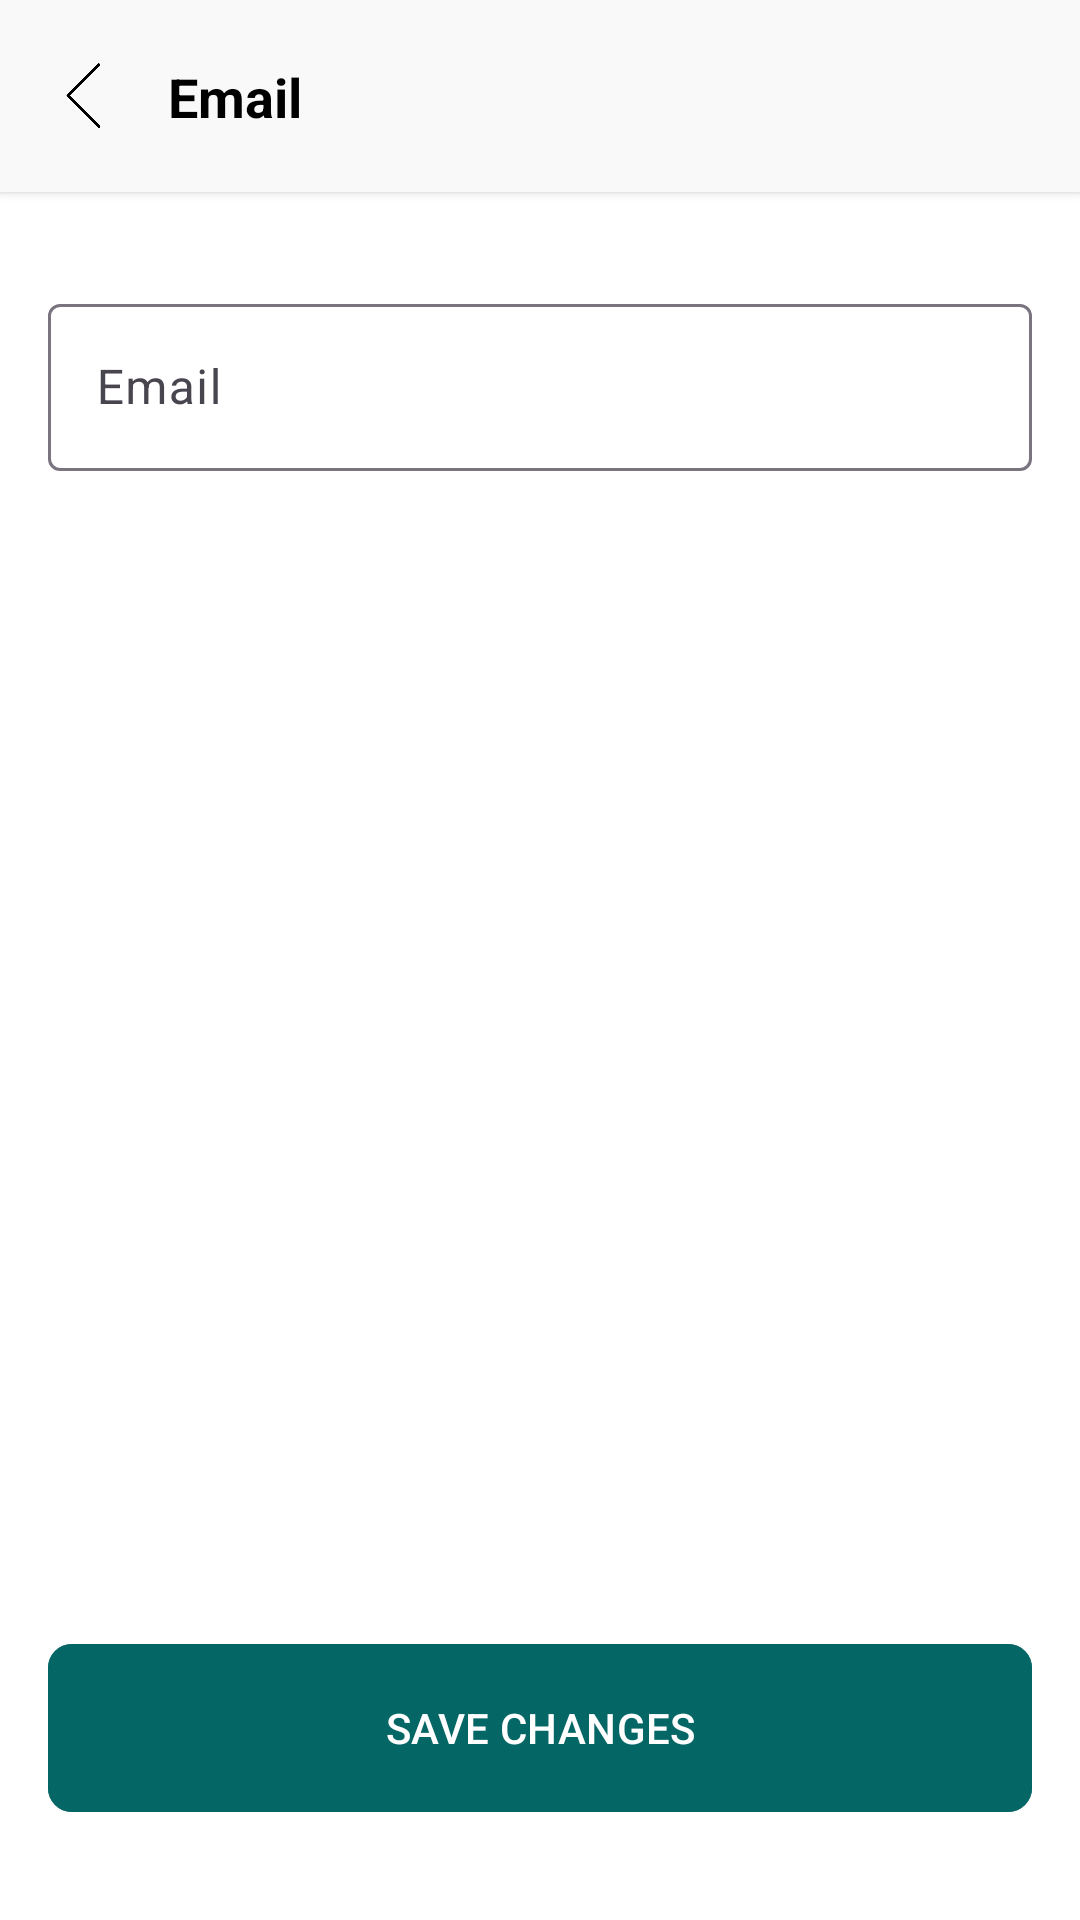

This screen was rendered from an Android layout file. Write that file and the resources it references.
<!-- AndroidManifest.xml: application theme Theme.LEMSLite -->
<!-- res/layout/activity_edit_email.xml -->
<?xml version="1.0" encoding="utf-8"?>
<ScrollView xmlns:android="http://schemas.android.com/apk/res/android"
    xmlns:app="http://schemas.android.com/apk/res-auto"
    xmlns:tools="http://schemas.android.com/tools"
    android:layout_width="match_parent"
    android:layout_height="match_parent"
    android:fillViewport="true"
    tools:context=".activities.EditEmailActivity">

    <androidx.constraintlayout.widget.ConstraintLayout
        android:id="@+id/main"
        android:layout_width="match_parent"
        android:layout_height="wrap_content"
        android:background="#FFFFFF">
        <androidx.constraintlayout.widget.ConstraintLayout
            android:id="@+id/top_bar"
            android:layout_width="0dp"
            android:layout_height="wrap_content"
            android:background="#F9F9F9"
            android:elevation="2dp"
            android:padding="16dp"
            app:layout_constraintTop_toTopOf="parent"
            app:layout_constraintStart_toStartOf="parent"
            app:layout_constraintEnd_toEndOf="parent">

            <ImageView
                android:id="@+id/backIcon"
                android:layout_width="24dp"
                android:layout_height="24dp"
                android:contentDescription="Back"
                android:src="@drawable/back_icon"
                app:layout_constraintStart_toStartOf="parent"
                app:layout_constraintTop_toTopOf="parent"
                app:layout_constraintBottom_toBottomOf="parent" />

            <TextView
                android:id="@+id/accountTitle"
                android:layout_width="0dp"
                android:layout_height="wrap_content"
                android:paddingStart="16dp"
                android:text="Email"
                android:textColor="#000000"
                android:textSize="18sp"
                android:textStyle="bold"
                app:layout_constraintStart_toEndOf="@id/backIcon"
                app:layout_constraintEnd_toStartOf="@id/userIcon"
                app:layout_constraintTop_toTopOf="parent"
                app:layout_constraintBottom_toBottomOf="parent" />

            <ImageView
                android:id="@+id/userIcon"
                android:layout_width="32dp"
                android:layout_height="32dp"
                android:contentDescription="User Icon"
                app:layout_constraintBottom_toBottomOf="parent"
                app:layout_constraintEnd_toEndOf="parent"
                app:layout_constraintTop_toTopOf="parent" />

        </androidx.constraintlayout.widget.ConstraintLayout>

        <com.google.android.material.textfield.TextInputLayout
            android:id="@+id/emailLayout"
            android:layout_width="0dp"
            android:layout_height="wrap_content"
            android:layout_marginStart="16dp"
            android:layout_marginTop="32dp"
            android:layout_marginEnd="16dp"
            app:layout_constraintTop_toBottomOf="@id/top_bar"
            app:layout_constraintStart_toStartOf="parent"
            app:layout_constraintEnd_toEndOf="parent">

            <com.google.android.material.textfield.TextInputEditText
                android:id="@+id/emailEditText"
                android:layout_width="match_parent"
                android:layout_height="wrap_content"
                android:imeOptions="actionDone"
                android:singleLine="true"
                android:hint="Email"/>
        </com.google.android.material.textfield.TextInputLayout>

        <com.google.android.material.button.MaterialButton
            android:id="@+id/saveChangesButton"
            android:layout_width="match_parent"
            android:layout_height="64dp"
            android:layout_marginStart="16dp"
            android:layout_marginTop="32dp"
            android:layout_marginEnd="16dp"
            android:layout_marginBottom="32dp"
            android:backgroundTint="#056765"
            android:text="SAVE CHANGES"
            android:textAllCaps="true"
            android:textColor="@color/white"
            app:cornerRadius="8dp"
            app:layout_constraintBottom_toBottomOf="parent"
            app:layout_constraintStart_toStartOf="parent"
            app:layout_constraintEnd_toEndOf="parent" />

    </androidx.constraintlayout.widget.ConstraintLayout>
</ScrollView>
<!-- resources referenced by this layout -->
<resources>
  <color name="white">#FFFFFFFF</color>
  <!-- drawable back_icon: png bitmap (drawable, 6555 bytes) -->
  <style name="Theme.LEMSLite" parent="Base.Theme.LEMSLite" />
  <style name="Base.Theme.LEMSLite" parent="Theme.Material3.DayNight.NoActionBar">
          
          
      </style>
</resources>
